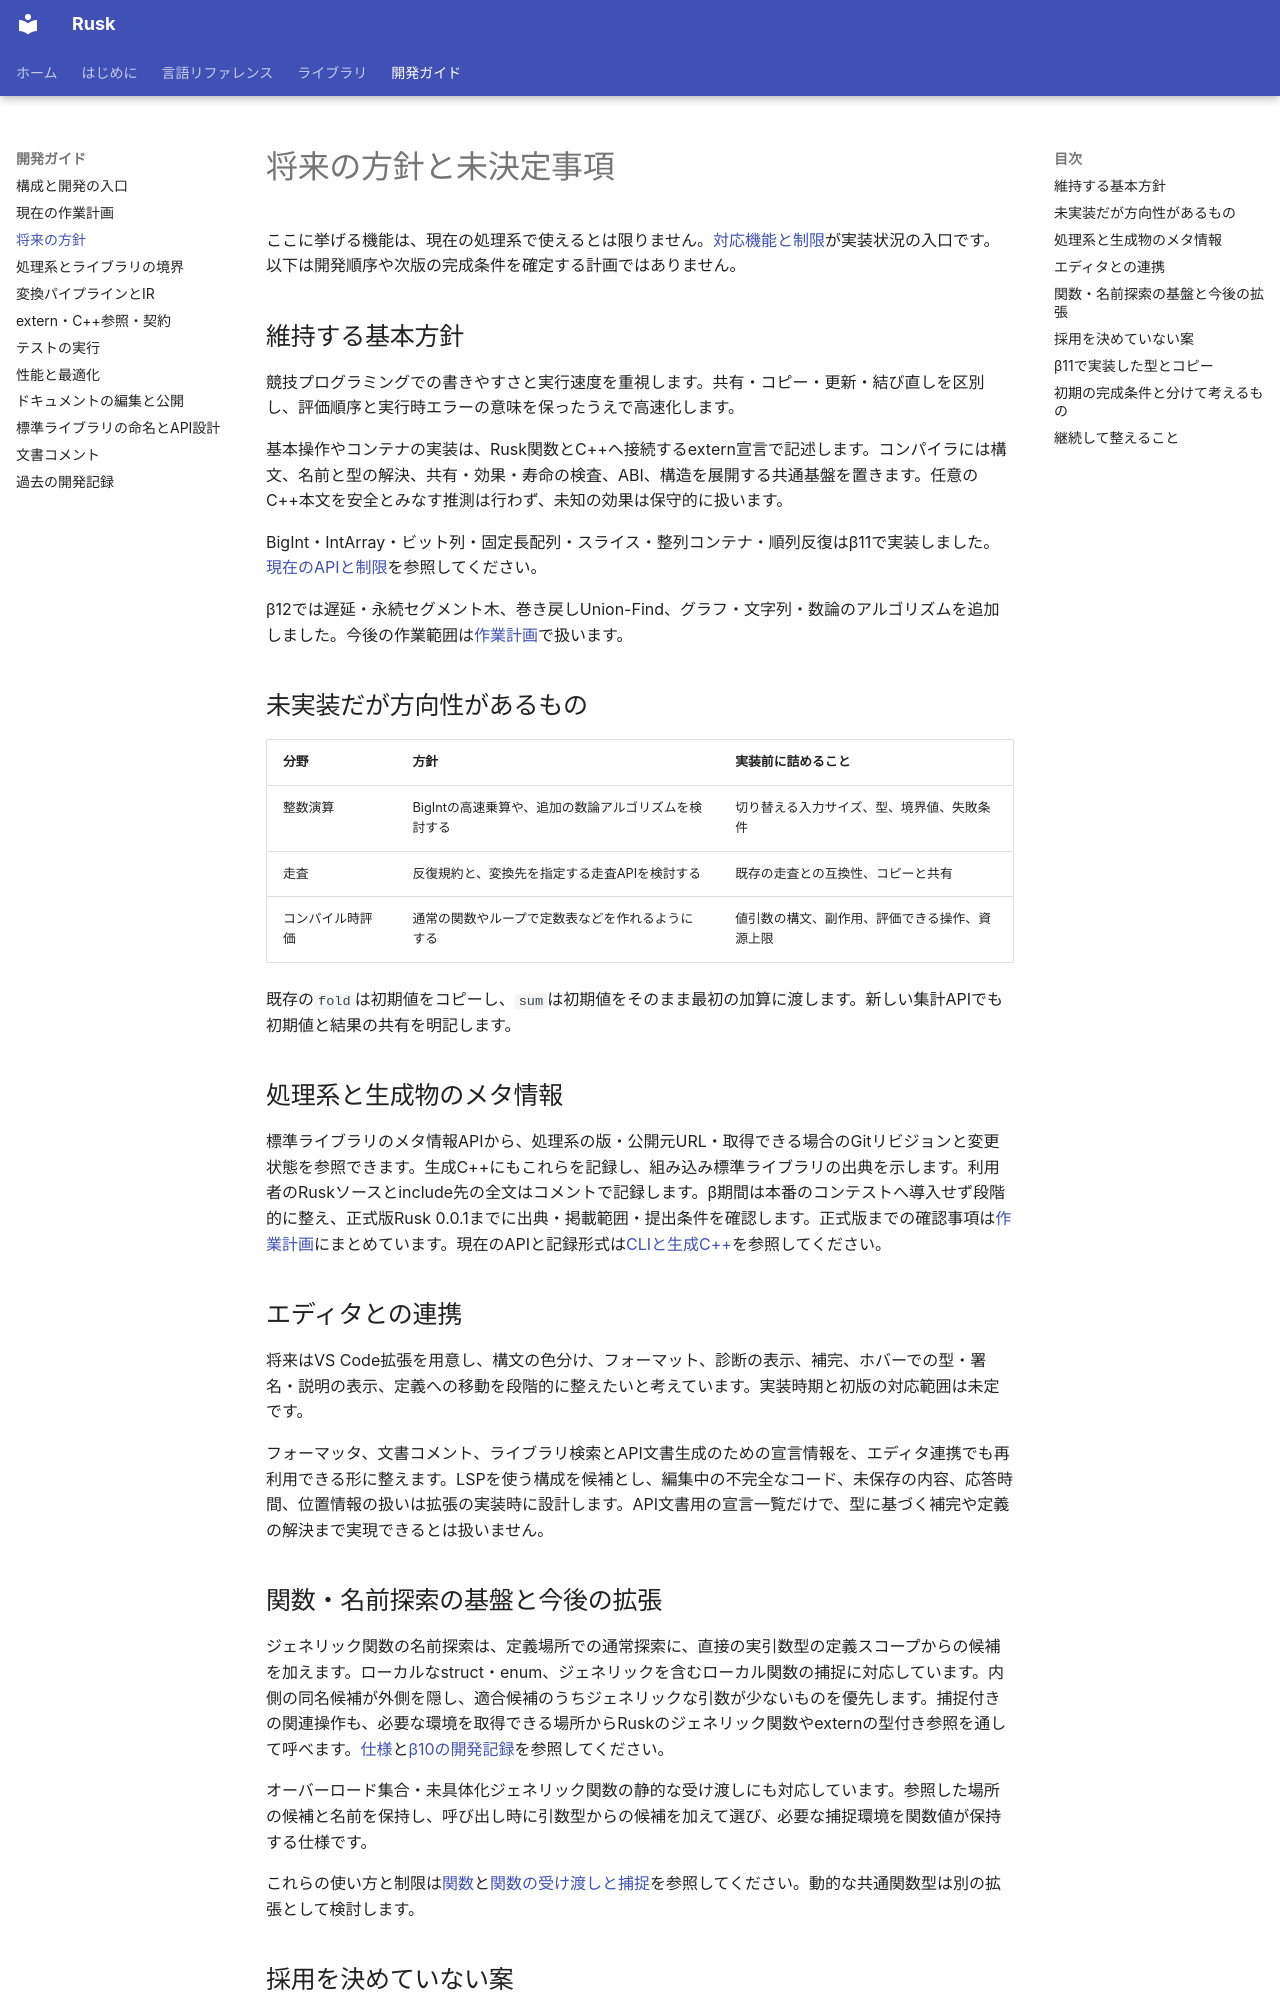

repository: shogo314/rusk_b_16 · page: future/index.html · generator: mkdocs

# 将来の方針と未決定事項

ここに挙げる機能は、現在の処理系で使えるとは限りません。[対応機能と制限](reference/status.md)が実装状況の入口です。以下は開発順序や次版の完成条件を確定する計画ではありません。

## 維持する基本方針

競技プログラミングでの書きやすさと実行速度を重視します。共有・コピー・更新・結び直しを区別し、評価順序と実行時エラーの意味を保ったうえで高速化します。

基本操作やコンテナの実装は、Rusk関数とC++へ接続するextern宣言で記述します。コンパイラには構文、名前と型の解決、共有・効果・寿命の検査、ABI、構造を展開する共通基盤を置きます。任意のC++本文を安全とみなす推測は行わず、未知の効果は保守的に扱います。

BigInt・IntArray・ビット列・固定長配列・スライス・整列コンテナ・順列反復はβ11で実装しました。[現在のAPIと制限](library/extended.md)を参照してください。

β12では遅延・永続セグメント木、巻き戻しUnion-Find、グラフ・文字列・数論のアルゴリズムを追加しました。今後の作業範囲は[作業計画](development/plan.md)で扱います。

## 未実装だが方向性があるもの

| 分野 | 方針 | 実装前に詰めること |
|---|---|---|
| 整数演算 | BigIntの高速乗算や、追加の数論アルゴリズムを検討する | 切り替える入力サイズ、型、境界値、失敗条件 |
| 走査 | 反復規約と、変換先を指定する走査APIを検討する | 既存の走査との互換性、コピーと共有 |
| コンパイル時評価 | 通常の関数やループで定数表などを作れるようにする | 値引数の構文、副作用、評価できる操作、資源上限 |

既存の`fold`は初期値をコピーし、`sum`は初期値をそのまま最初の加算に渡します。新しい集計APIでも初期値と結果の共有を明記します。

## 処理系と生成物のメタ情報

標準ライブラリのメタ情報APIから、処理系の版・公開元URL・取得できる場合のGitリビジョンと変更状態を参照できます。生成C++にもこれらを記録し、組み込み標準ライブラリの出典を示します。利用者のRuskソースとinclude先の全文はコメントで記録します。β期間は本番のコンテストへ導入せず段階的に整え、正式版Rusk 0.0.1までに出典・掲載範囲・提出条件を確認します。正式版までの確認事項は[作業計画](development/plan.md)にまとめています。現在のAPIと記録形式は[CLIと生成C++](getting-started/cli.md)を参照してください。

## エディタとの連携

将来はVS Code拡張を用意し、構文の色分け、フォーマット、診断の表示、補完、ホバーでの型・署名・説明の表示、定義への移動を段階的に整えたいと考えています。実装時期と初版の対応範囲は未定です。

フォーマッタ、文書コメント、ライブラリ検索とAPI文書生成のための宣言情報を、エディタ連携でも再利用できる形に整えます。LSPを使う構成を候補とし、編集中の不完全なコード、未保存の内容、応答時間、位置情報の扱いは拡張の実装時に設計します。API文書用の宣言一覧だけで、型に基づく補完や定義の解決まで実現できるとは扱いません。

## 関数・名前探索の基盤と今後の拡張

ジェネリック関数の名前探索は、定義場所での通常探索に、直接の実引数型の定義スコープからの候補を加えます。ローカルなstruct・enum、ジェネリックを含むローカル関数の捕捉に対応しています。内側の同名候補が外側を隠し、適合候補のうちジェネリックな引数が少ないものを優先します。捕捉付きの関連操作も、必要な環境を取得できる場所からRuskのジェネリック関数やexternの型付き参照を通して呼べます。[仕様](https://github.com/shogo314/rusk_b_16/blob/main/design/local-functions.md)と[β10の開発記録](development/beta10.md)を参照してください。

オーバーロード集合・未具体化ジェネリック関数の静的な受け渡しにも対応しています。参照した場所の候補と名前を保持し、呼び出し時に引数型からの候補を加えて選び、必要な捕捉環境を関数値が保持する仕様です。

これらの使い方と制限は[関数](reference/functions.md)と[関数の受け渡しと捕捉](reference/closures.md)を参照してください。動的な共通関数型は別の拡張として検討します。
